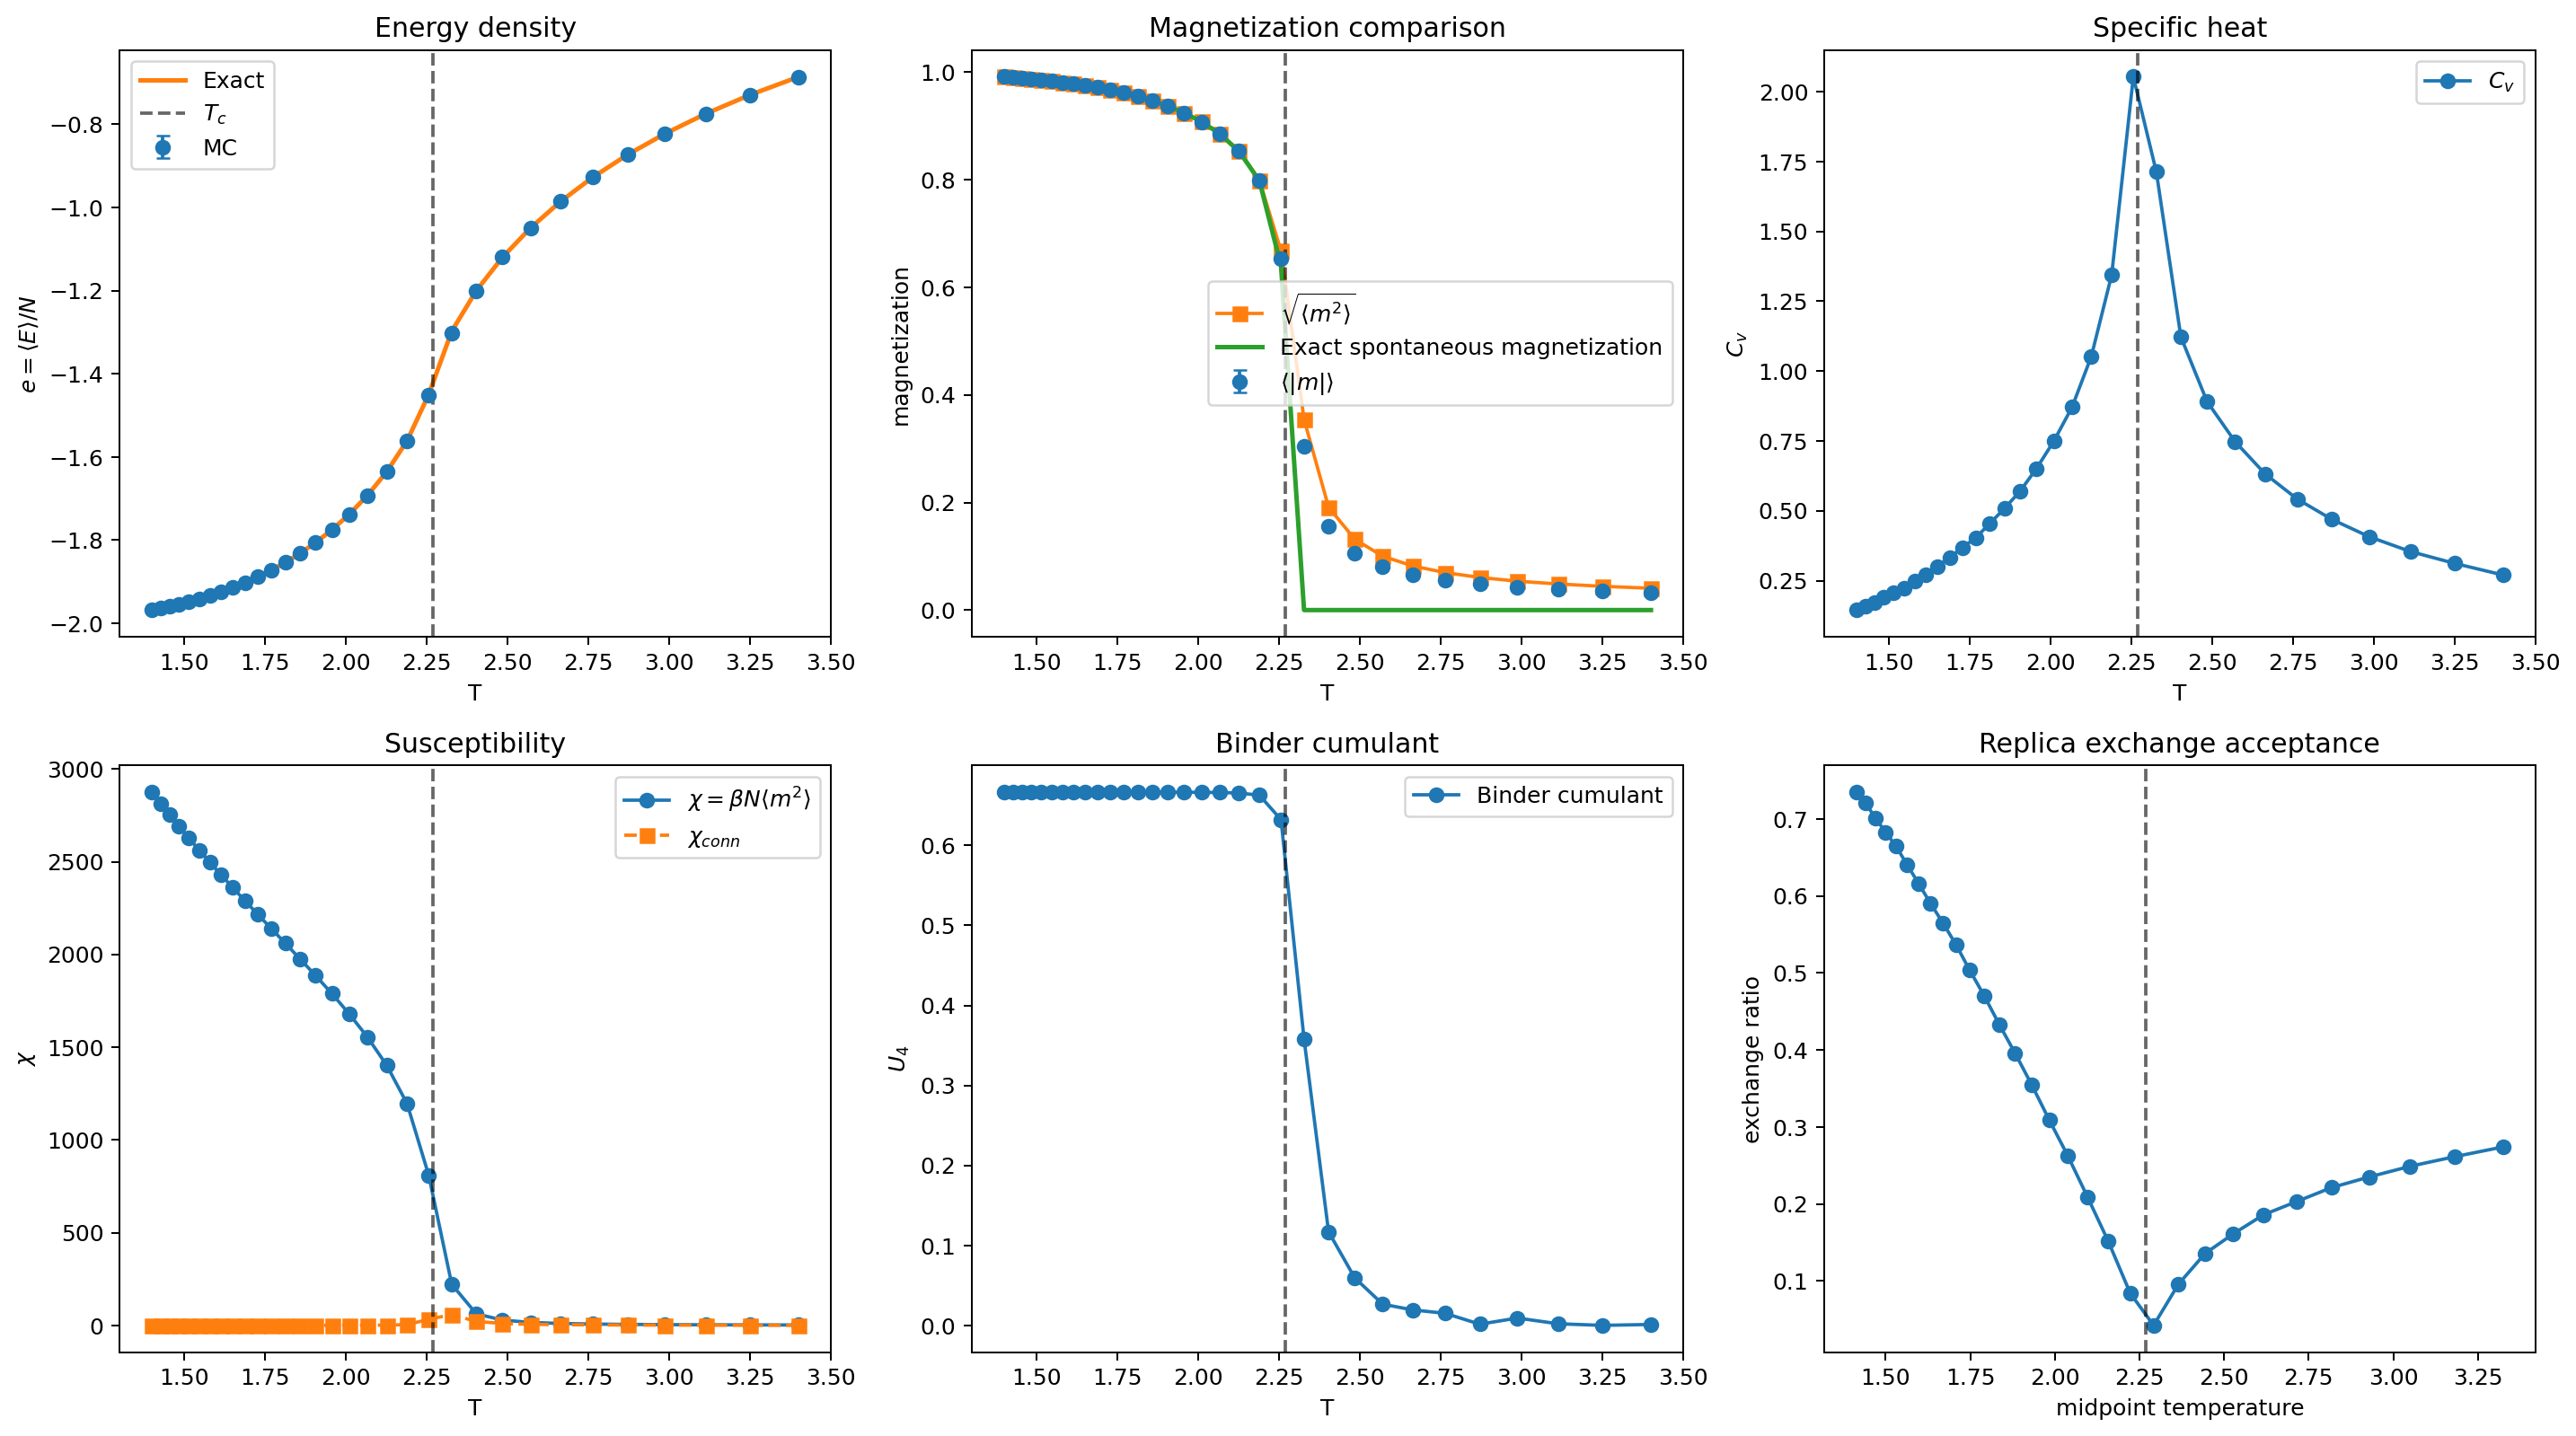

The data file committed next to this chart (first rows):
T, beta, e_mc, e_err, mabs, mabs_err, sqrt_m2, cv, chi, chi_conn, m2, m4, binder, e_exact, m_exact, left_exchange_ratio, right_exchange_ratio
3.4, 0.2941, -0.6859, 8.9088049698392616e-05, 0.03234, 7.8961924086371813e-05, 0.04055, 0.27, 1.981, 0.7211, 0.001645, 8.1038220530462722e-06, 0.001338, -0.686, 0, nan, 0.2742
3.25, 0.3077, -0.7292, 9.1482457750342204e-05, 0.03523, 8.595906538631749e-05, 0.04417, 0.3115, 2.458, 0.8939, 0.001951, 1.1414311966308451e-05, 0.0002039, -0.7292, 0, 0.2742, 0.2615
3.113, 0.3212, -0.7746, 9.3424638636994842e-05, 0.03869, 9.4430268077982043e-05, 0.04851, 0.3541, 3.096, 1.126, 0.002353, 1.6570103657854201e-05, 0.00219, -0.7746, 0, 0.2615, 0.249
2.987, 0.3348, -0.8225, 9.6025039479052056e-05, 0.04287, 0.0001043, 0.05369, 0.4064, 3.952, 1.432, 0.002882, 2.4687204616265981e-05, 0.009363, -0.8225, 0, 0.249, 0.2351
2.871, 0.3483, -0.8733, 9.9123922584954294e-05, 0.04839, 0.0001178, 0.06062, 0.4688, 5.243, 1.902, 0.003674, 4.0437977566893936e-05, 0.001675, -0.8733, 0, 0.2351, 0.2212
2.763, 0.3619, -0.9276, 0.0001026, 0.05574, 0.0001352, 0.06972, 0.5417, 7.205, 2.601, 0.004861, 6.9799675515351827e-05, 0.01531, -0.9275, 0, 0.2212, 0.203
2.664, 0.3754, -0.9859, 0.0001068, 0.06559, 0.0001589, 0.08201, 0.6322, 10.34, 3.727, 0.006726, 0.0001331, 0.01951, -0.9859, 0, 0.203, 0.1861
2.571, 0.389, -1.049, 0.0001121, 0.08015, 0.0001937, 0.1001, 0.7477, 15.97, 5.737, 0.01002, 0.0002934, 0.02667, -1.049, 0, 0.1861, 0.1613
2.484, 0.4025, -1.12, 0.0001183, 0.1059, 0.0002523, 0.1316, 0.8911, 28.56, 10.07, 0.01732, 0.0008466, 0.05956, -1.12, 0, 0.1613, 0.1356
2.403, 0.4161, -1.2, 0.0001284, 0.1551, 0.000361, 0.1912, 1.122, 62.34, 21.33, 0.03658, 0.003543, 0.1171, -1.2, 0, 0.1356, 0.0959
2.327, 0.4297, -1.303, 0.0001536, 0.3041, 0.0005883, 0.3545, 1.713, 221.2, 58.47, 0.1257, 0.03042, 0.3581, -1.298, 0, 0.0959, 0.04234
2.256, 0.4432, -1.451, 0.000163, 0.6541, 0.000433, 0.6677, 2.053, 809.4, 32.68, 0.4458, 0.2193, 0.6322, -1.45, 0.6398, 0.04234, 0.08406
2.189, 0.4568, -1.561, 0.000128, 0.7981, 0.0001478, 0.7994, 1.344, 1195, 3.921, 0.639, 0.4131, 0.6628, -1.561, 0.7981, 0.08406, 0.1517
2.126, 0.4703, -1.636, 0.00011, 0.8529, 8.3936565556601392e-05, 0.8533, 1.052, 1403, 1.303, 0.7281, 0.5321, 0.6655, -1.636, 0.8529, 0.1517, 0.2092
2.067, 0.4839, -1.693, 9.7244913111511403e-05, 0.8855, 5.9678045006413967e-05, 0.8857, 0.8706, 1555, 0.6776, 0.7844, 0.6164, 0.6661, -1.693, 0.8855, 0.2092, 0.2624
2.01, 0.4974, -1.738, 8.7748950884289942e-05, 0.9078, 4.6350906000918435e-05, 0.9079, 0.7492, 1680, 0.4202, 0.8244, 0.6802, 0.6663, -1.738, 0.9078, 0.2624, 0.3089
1.957, 0.511, -1.775, 7.9668831319303079e-05, 0.9244, 3.7476199053437035e-05, 0.9244, 0.6516, 1789, 0.2822, 0.8546, 0.7308, 0.6665, -1.775, 0.9243, 0.3089, 0.3547
1.906, 0.5245, -1.806, 7.2633837532489726e-05, 0.9369, 3.1586095205998947e-05, 0.9369, 0.5708, 1886, 0.2058, 0.8778, 0.7709, 0.6665, -1.806, 0.9369, 0.3547, 0.3958
1.858, 0.5381, -1.832, 6.6864976052767773e-05, 0.9468, 2.7181605765368178e-05, 0.9468, 0.509, 1976, 0.1563, 0.8964, 0.8038, 0.6666, -1.832, 0.9468, 0.3958, 0.4333
1.813, 0.5516, -1.854, 6.1662270834061998e-05, 0.9548, 2.3726789514556863e-05, 0.9549, 0.455, 2060, 0.1221, 0.9118, 0.8315, 0.6666, -1.854, 0.9548, 0.4333, 0.4706
1.769, 0.5652, -1.872, 5.6690894955529045e-05, 0.9614, 2.0791226198714322e-05, 0.9614, 0.4037, 2140, 0.09607, 0.9243, 0.8545, 0.6666, -1.872, 0.9614, 0.4706, 0.5035
1.728, 0.5787, -1.888, 5.2883274883777837e-05, 0.9668, 1.8688380007959813e-05, 0.9668, 0.3683, 2216, 0.07948, 0.9347, 0.8739, 0.6666, -1.888, 0.9668, 0.5035, 0.5366
1.688, 0.5923, -1.902, 4.9156289574170782e-05, 0.9714, 1.6769287628045806e-05, 0.9714, 0.3333, 2289, 0.06549, 0.9436, 0.8904, 0.6666, -1.902, 0.9714, 0.5366, 0.565
1.651, 0.6059, -1.914, 4.5565306460399255e-05, 0.9752, 1.5099253472399764e-05, 0.9752, 0.2997, 2360, 0.05431, 0.951, 0.9045, 0.6666, -1.914, 0.9752, 0.565, 0.5904
1.614, 0.6194, -1.924, 4.2313448364430943e-05, 0.9785, 1.3706602615118246e-05, 0.9785, 0.2701, 2429, 0.04576, 0.9574, 0.9167, 0.6666, -1.924, 0.9784, 0.5904, 0.6164
1.58, 0.633, -1.933, 3.9664693218305992e-05, 0.9812, 1.2549582361092261e-05, 0.9812, 0.2479, 2496, 0.0392, 0.9628, 0.927, 0.6666, -1.933, 0.9812, 0.6164, 0.6407
1.547, 0.6465, -1.941, 3.6921189755901172e-05, 0.9836, 1.145664255472774e-05, 0.9836, 0.224, 2562, 0.03337, 0.9675, 0.936, 0.6666, -1.941, 0.9836, 0.6407, 0.6645
1.515, 0.6601, -1.948, 3.4755356791788641e-05, 0.9856, 1.0580908381460132e-05, 0.9856, 0.2069, 2626, 0.02906, 0.9714, 0.9437, 0.6667, -1.948, 0.9856, 0.6645, 0.683
1.485, 0.6736, -1.954, 3.2561476448142755e-05, 0.9874, 9.7803925123365164e-06, 0.9874, 0.1892, 2690, 0.02534, 0.9749, 0.9504, 0.6667, -1.954, 0.9874, 0.683, 0.701
1.455, 0.6872, -1.959, 3.0361560425288007e-05, 0.9889, 8.9812314134034011e-06, 0.9889, 0.1712, 2753, 0.0218, 0.9779, 0.9564, 0.6667, -1.959, 0.9889, 0.701, 0.7206
1.427, 0.7007, -1.964, 2.8708700891603033e-05, 0.9902, 8.3903104394376901e-06, 0.9902, 0.1591, 2814, 0.0194, 0.9806, 0.9615, 0.6667, -1.964, 0.9902, 0.7206, 0.735
1.4, 0.7143, -1.968, 2.6847461157802153e-05, 0.9914, 7.7544808180559064e-06, 0.9914, 0.1446, 2876, 0.01689, 0.9828, 0.966, 0.6667, -1.968, 0.9914, 0.735, nan
